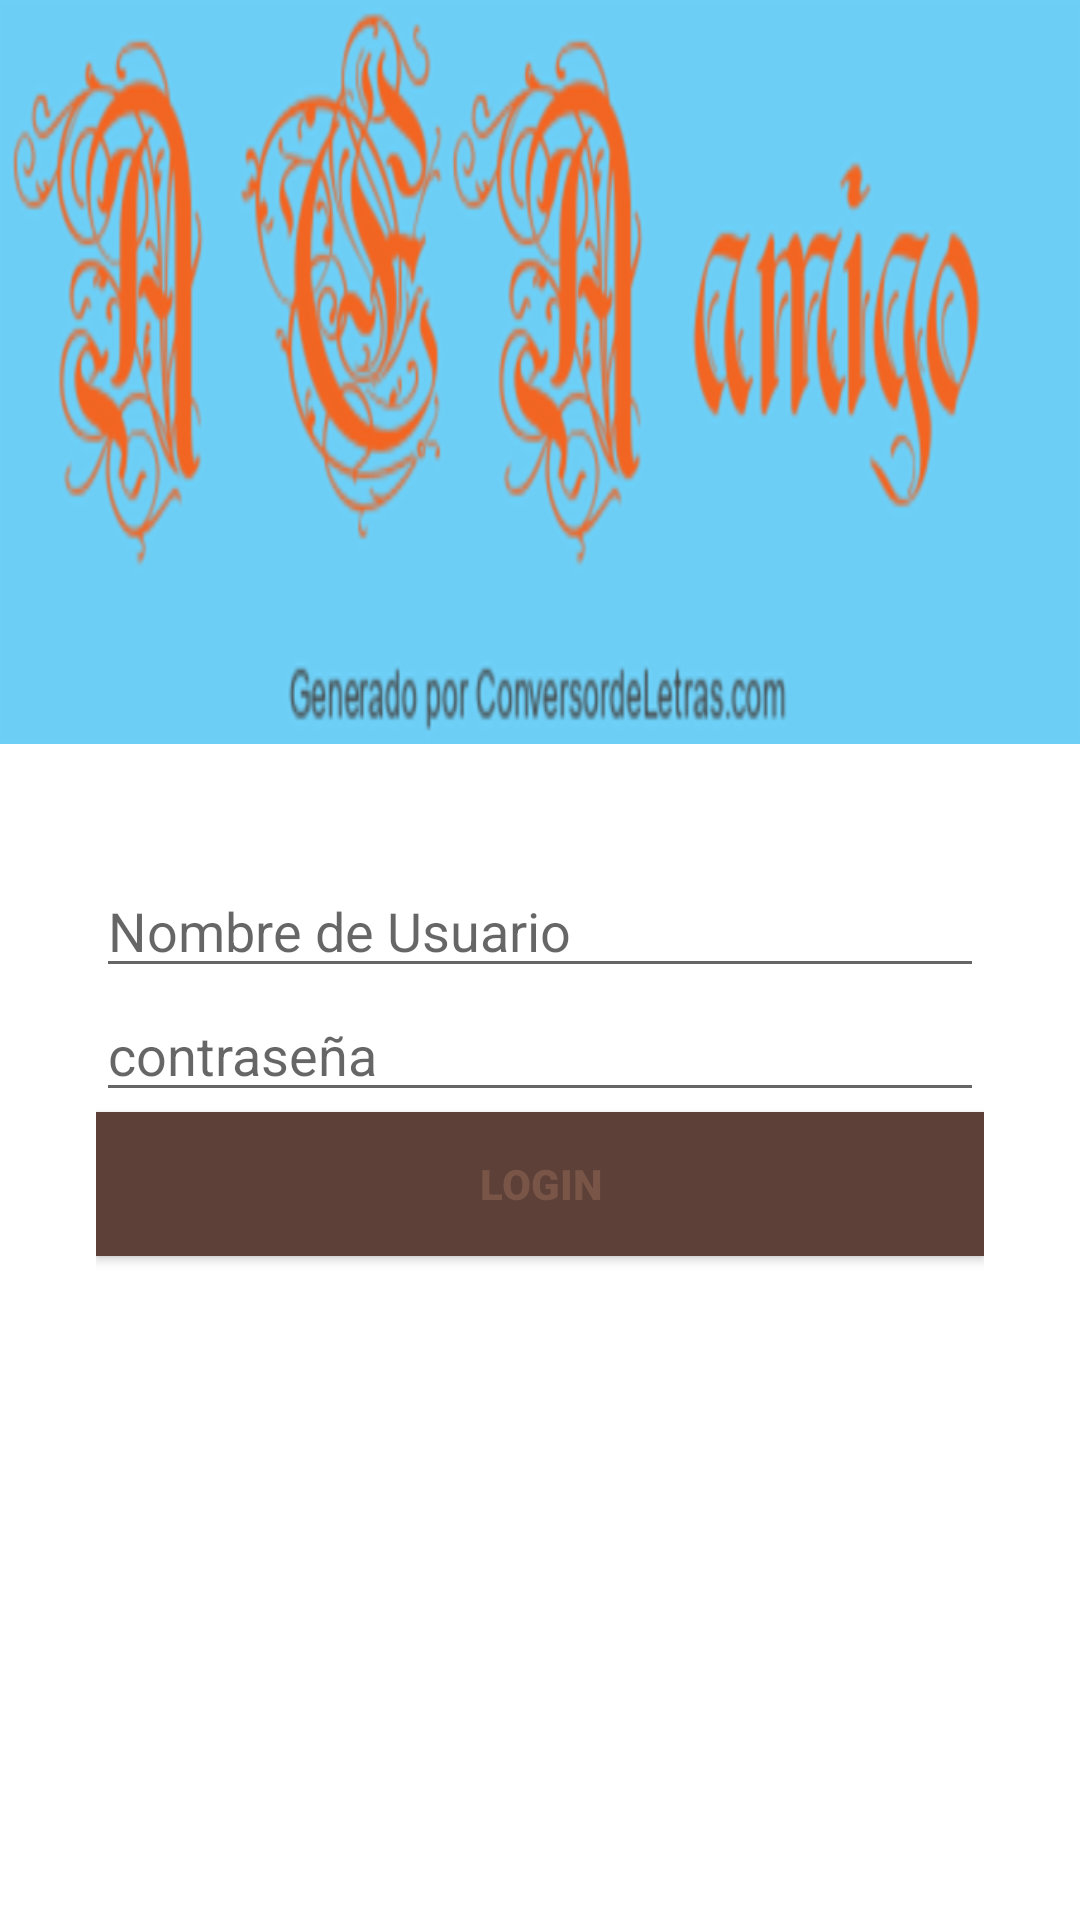

Produce the Android XML layout that renders to this screen, including the resource entries it uses.
<!-- AndroidManifest.xml: application theme Theme.Login -->
<!-- res/layout/activity_login.xml -->
<?xml version="1.0" encoding="utf-8"?>
<androidx.constraintlayout.widget.ConstraintLayout xmlns:android="http://schemas.android.com/apk/res/android"
    xmlns:app="http://schemas.android.com/apk/res-auto"
    xmlns:tools="http://schemas.android.com/tools"
    android:layout_width="match_parent"
    android:layout_height="match_parent"
    tools:context=".login">
    <LinearLayout
        android:layout_width="match_parent"
        android:layout_height="match_parent"
        android:orientation="vertical"
        android:weightSum="1">

        <RelativeLayout
            android:layout_width="match_parent"
            android:layout_height="match_parent"
            android:layout_weight="0.6">

            <ImageView
                android:id="@+id/logo"
                android:layout_width="match_parent"
                android:layout_height="248dp"
                android:background="@drawable/generatedtext" />

        </RelativeLayout>
        <ScrollView
            android:layout_width="match_parent"
            android:layout_height="match_parent"
            android:layout_weight="0.4"
            android:fillViewport="true">

            <LinearLayout
                android:layout_width="match_parent"
                android:layout_height="match_parent"
                android:orientation="vertical"
                android:padding="32dp">
                <EditText
                    android:id="@+id/User"
                    android:layout_width="match_parent"
                    android:layout_height="wrap_content"
                    android:hint="@string/nombre_de_usuario"/>
                <EditText
                    android:id="@+id/Contrasena"
                    android:layout_width="match_parent"
                    android:layout_height="wrap_content"
                    android:hint="@string/contra"
                    android:inputType="textPassword"/>
                <Button
                    android:id="@+id/login"
                    android:layout_width="match_parent"
                    android:layout_height="wrap_content"
                    android:background="@color/primary_dark"
                    android:fontFamily="sans-serif-black"
                    android:onClick="login"
                    android:text="LOGIN"
                    android:textColor="@color/primary"
                    android:theme="@style/TransparenciaBoton"
                    app:cornerRadius="20dp"/>

                <RelativeLayout
                    android:layout_width="match_parent"
                    android:layout_height="match_parent"
                    android:gravity="center">

                    <TextView
                        android:id="@+id/PreguntaCuenta"
                        android:layout_width="wrap_content"
                        android:layout_height="wrap_content"
                        android:text="No tienes cuenta?"
                        android:textColor="@color/white" />

                    <TextView
                        android:layout_width="wrap_content"
                        android:layout_height="wrap_content"
                        android:layout_marginStart="3dp"
                        android:layout_marginLeft="2dp"
                        android:layout_toEndOf="@id/PreguntaCuenta"
                        android:layout_toRightOf="@id/PreguntaCuenta"
                        android:clickable="true"
                        android:onClick="crearCuenta"
                        android:text="Crea cuenta aca"
                        android:textColor="@color/white"
                        android:textSize="14dp"
                        android:textStyle="bold" />
                </RelativeLayout>

            </LinearLayout>

        </ScrollView>
    </LinearLayout>
</androidx.constraintlayout.widget.ConstraintLayout>
<!-- resources referenced by this layout -->
<resources>
  <color name="primary">#795548</color>
  <color name="primary_dark">#5D4037</color>
  <color name="white">#FFFFFFFF</color>
  <!-- drawable generatedtext: png bitmap (drawable-hdpi, 20753 bytes) -->
  <string name="contra">contraseña</string>
  <string name="nombre_de_usuario">Nombre de Usuario</string>
  <style name="TransparenciaBoton" parent="Theme.AppCompat.Light">
  
          <item name="colorButtonNormal">@color/primary_dark</item>
          <item name="colorControlHighlight">@color/primary</item>
          <item name="android:textColor">@color/primary_light</item>
  
      </style>
  <style name="Theme.Login" parent="Theme.MaterialComponents.DayNight.DarkActionBar">
          
          <item name="colorPrimary">@color/purple_500</item>
          <item name="colorPrimaryVariant">@color/purple_700</item>
          <item name="colorOnPrimary">@color/white</item>
          
          <item name="colorSecondary">@color/teal_200</item>
          <item name="colorSecondaryVariant">@color/teal_700</item>
          <item name="colorOnSecondary">@color/black</item>
          
          <item name="android:statusBarColor" tools:targetApi="l">?attr/colorPrimaryVariant</item>
          
      </style>
  <color name="primary_light">#D7CCC8</color>
  <color name="purple_500">#FF6200EE</color>
  <color name="purple_700">#FF3700B3</color>
  <color name="teal_200">#FF03DAC5</color>
  <color name="teal_700">#FF018786</color>
  <color name="black">#FF000000</color>
</resources>
